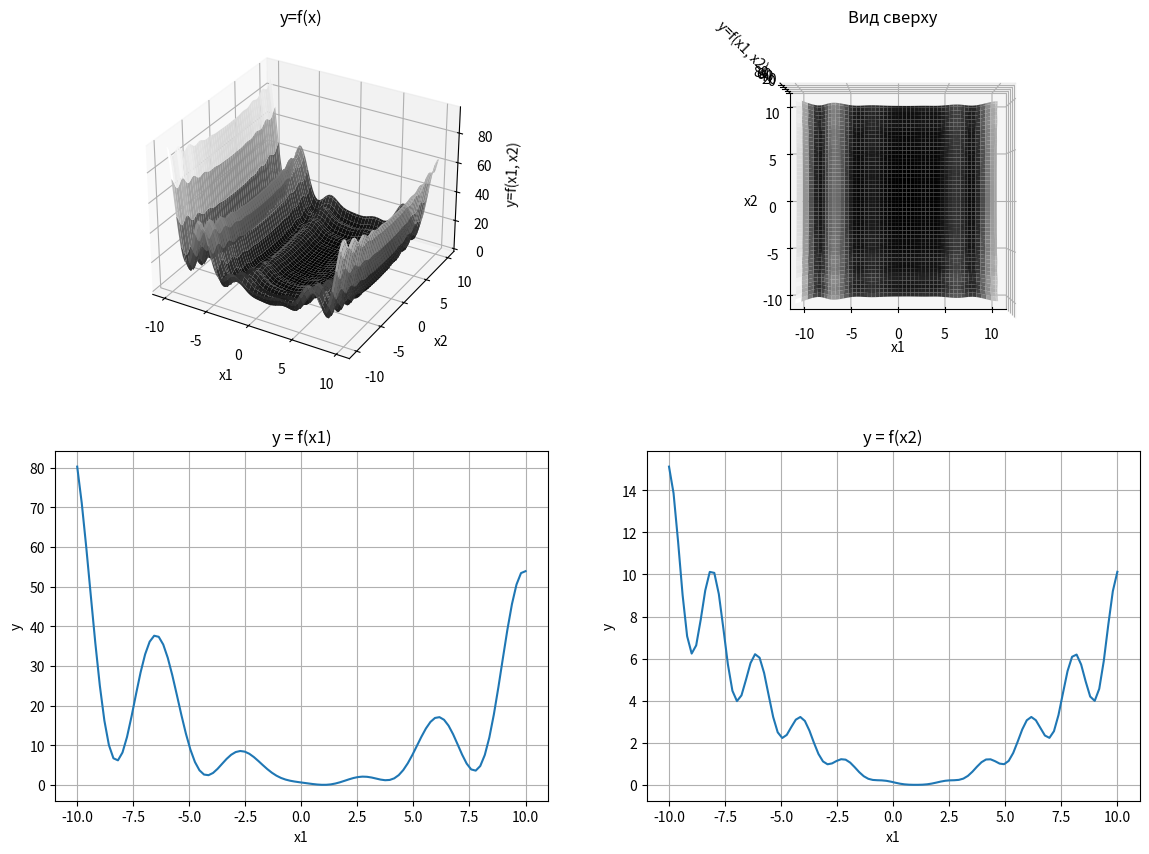

Source code (Python):
import numpy as np
import matplotlib.pyplot as plt
x1 = np.linspace (-10, 10, 100)
x2 = np.linspace (-10, 10, 100)
def makeData ():
    x, y = np.meshgrid(x1, x2)
    
    w1=1+(x-1)/4
    w2=1+(y-1)/4

    z = (np.sin(np.pi * w1))**2 + (w1 - 1)**2 * (1 + 10 * (np.sin(np.pi * w1 + 1))**2) + (w2 - 1)**2 * (1 + (np.sin(2 * np.pi * w2)**2))
    return  x, y, z

if __name__ == '__main__':
    x, y, z = makeData()

    fig = plt.figure(figsize=(14, 10))
    axes1 = fig.add_subplot(221, projection='3d')
    axes1.plot_surface(x, y, z, cmap='gray' )
    axes1.set_title('y=f(x)')
    axes1.set_xlabel('x1')
    axes1.set_ylabel('x2')
    axes1.set_zlabel('y=f(x1, x2)')
    
    axes2 = fig.add_subplot(222, projection='3d')
    axes2.plot_surface(x, y, z, cmap='gray')
    axes2.view_init(elev=90, azim=-90)
    axes2.set_title('Вид сверху')
    axes2.set_xlabel('x1')
    axes2.set_ylabel('x2')
    axes2.set_zlabel('y=f(x1, x2)')

    axes3 = fig.add_subplot(223)
    x20 = 1
    w1 = 1 + (x1 - 1) / 4
    w2 = 1 + (x20 - 1) / 4
    y1 = (np.sin(np.pi * w1))**2 + (w1 - 1)**2 * (1 + 10 * (np.sin(np.pi * w1 + 1))**2) + (w2 - 1)**2 * (1 + (np.sin(2 * np.pi * w2)**2))
    axes3.plot(x1, y1)
    axes3.set_title('y = f(x1)')
    axes3.set_xlabel('x1')
    axes3.set_ylabel('y')
    axes3.grid(True)
 
    axes4 = fig.add_subplot(224)
    x10=1
    w1 = 1 + (x10 - 1) / 4
    w2 = 1 + (x2 - 1) / 4
    y2 = (np.sin(np.pi * w1))**2 + (w1 - 1)**2 * (1 + 10 * (np.sin(np.pi * w1 + 1))**2) + (w2 - 1)**2 * (1 + (np.sin(2 * np.pi * w2)**2))
    axes4.plot(x1, y2)
    axes4.set_title('y = f(x2)')
    axes4.set_xlabel('x1')
    axes4.set_ylabel('y')
    axes4.grid(True)


    
    plt.show()
